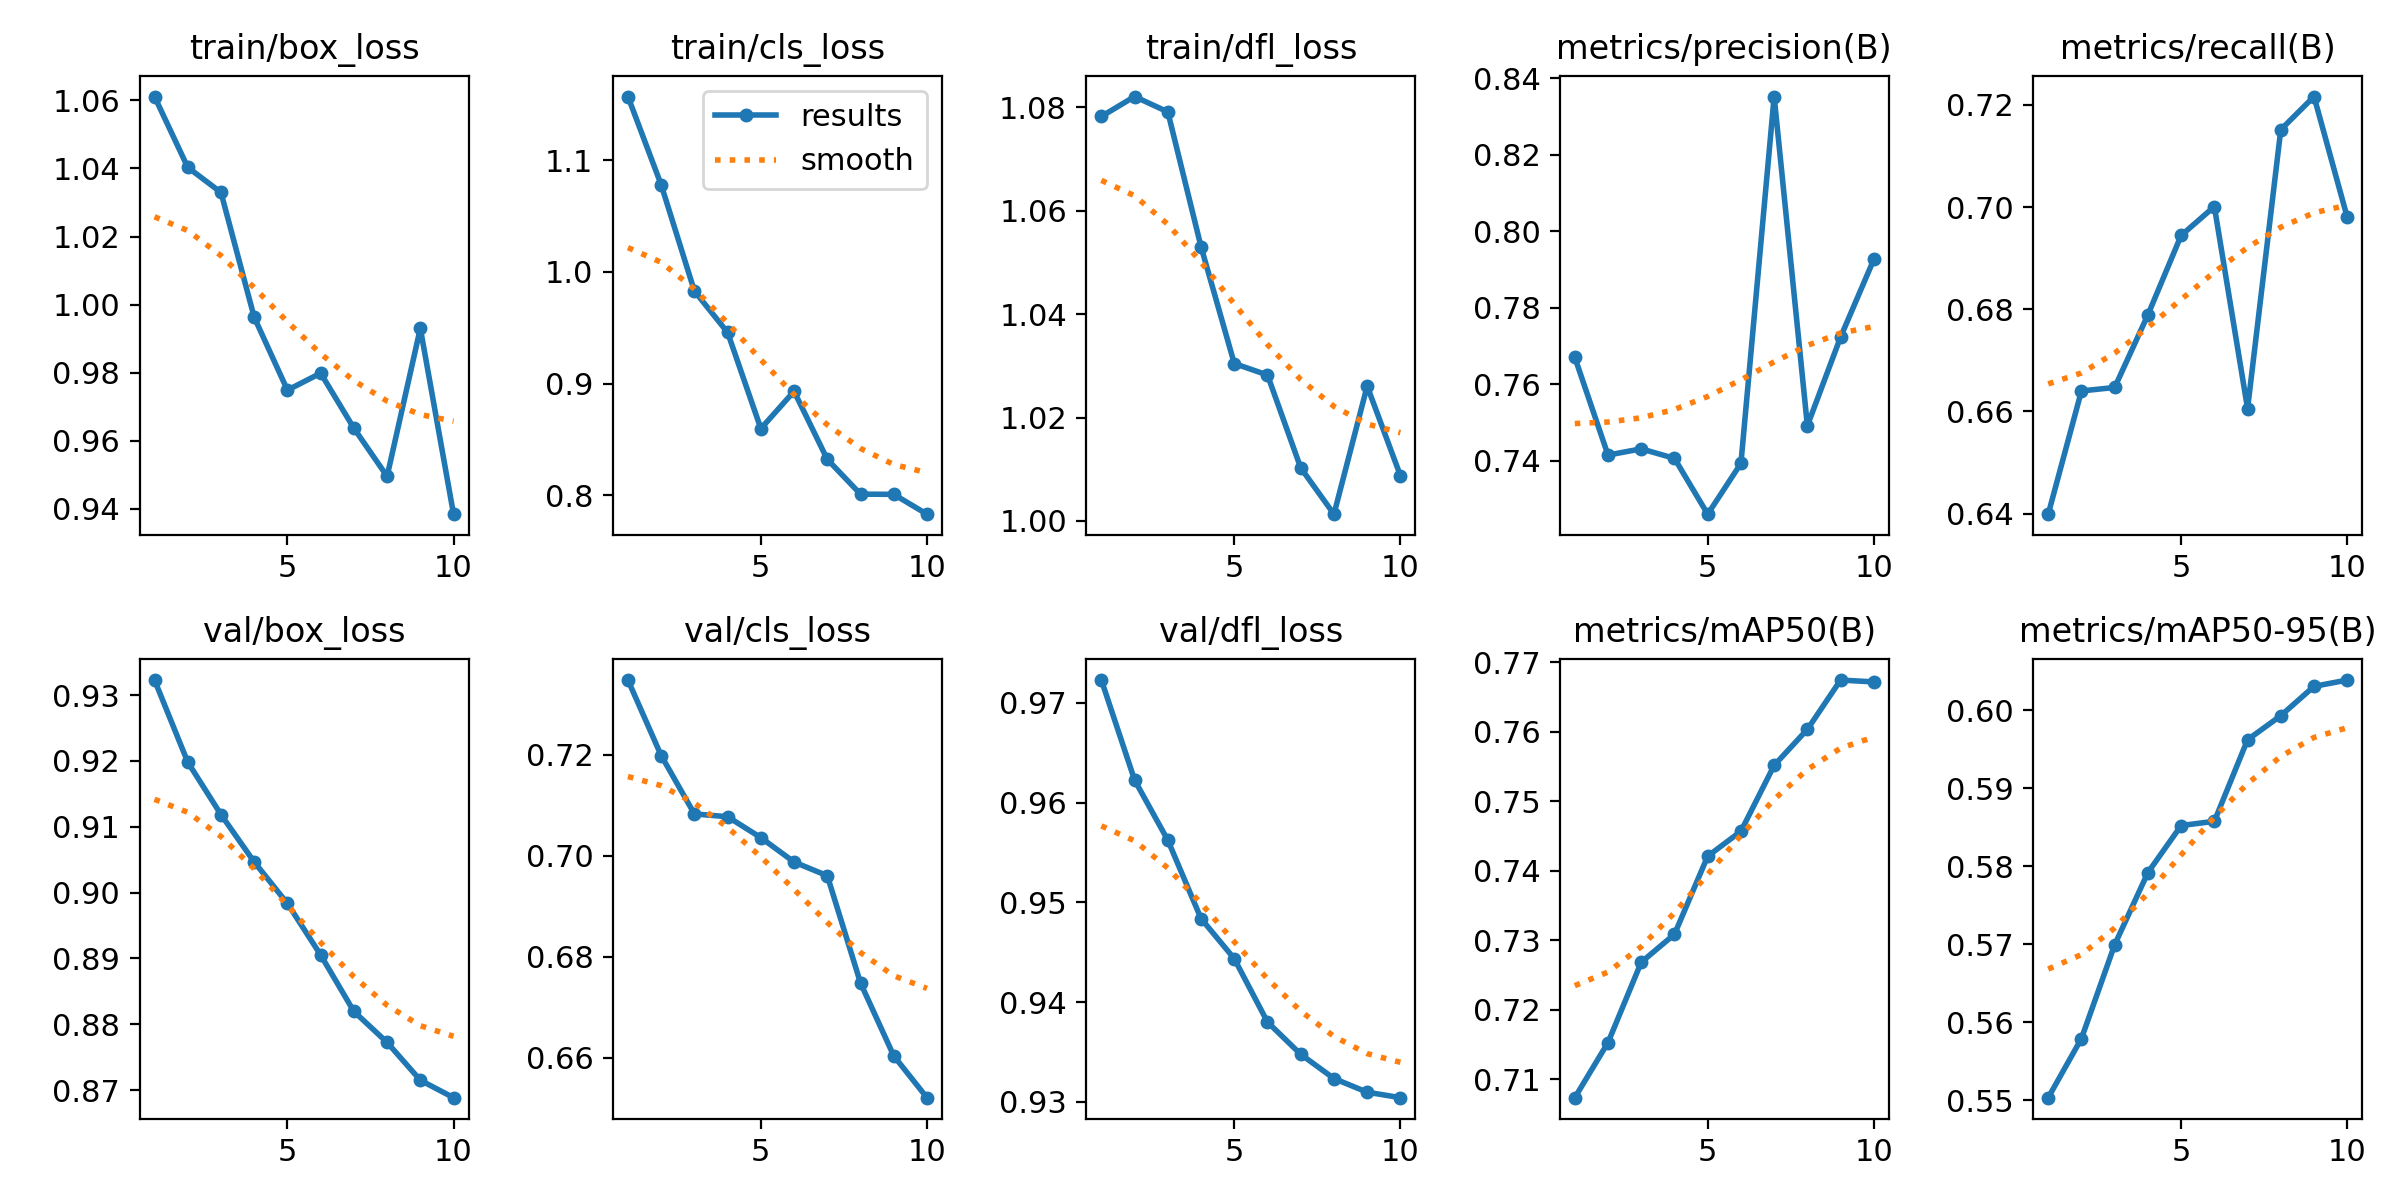

Data behind this chart, as committed beside it:
epoch, time, train/box_loss, train/cls_loss, train/dfl_loss, metrics/precision(B), metrics/recall(B), metrics/mAP50(B), metrics/mAP50-95(B), val/box_loss, val/cls_loss, val/dfl_loss, lr/pg0, lr/pg1, lr/pg2
1, 6.623, 1.061, 1.157, 1.078, 0.767, 0.6399, 0.7073, 0.5503, 0.9323, 0.7349, 0.9723, 1.785e-05, 1.785e-05, 1.785e-05
2, 8.927, 1.04, 1.078, 1.082, 0.7415, 0.664, 0.7153, 0.5579, 0.9198, 0.7199, 0.9623, 3.32379e-05, 3.32379e-05, 3.32379e-05
3, 11.16, 1.033, 0.9829, 1.079, 0.7431, 0.6647, 0.7268, 0.5699, 0.9119, 0.7083, 0.9562, 4.48559e-05, 4.48559e-05, 4.48559e-05
4, 13.38, 0.9963, 0.9458, 1.053, 0.7406, 0.6789, 0.7308, 0.5792, 0.9047, 0.7078, 0.9484, 5.27039e-05, 5.27039e-05, 5.27039e-05
5, 15.56, 0.9749, 0.8596, 1.03, 0.726, 0.6944, 0.7421, 0.5852, 0.8983, 0.7036, 0.9444, 5.6782e-05, 5.6782e-05, 5.6782e-05
6, 17.76, 0.9799, 0.8931, 1.028, 0.7393, 0.7001, 0.7457, 0.5858, 0.8905, 0.6988, 0.938, 5.70903e-05, 5.70903e-05, 5.70903e-05
7, 19.97, 0.9637, 0.8321, 1.01, 0.8352, 0.6605, 0.7552, 0.5962, 0.882, 0.6961, 0.9348, 4.8314e-05, 4.8314e-05, 4.8314e-05
8, 22.28, 0.9496, 0.8009, 1.001, 0.7491, 0.7151, 0.7603, 0.5993, 0.8772, 0.6748, 0.9323, 3.6533e-05, 3.6533e-05, 3.6533e-05
9, 24.6, 0.993, 0.8007, 1.026, 0.7723, 0.7216, 0.7674, 0.6031, 0.8715, 0.6604, 0.931, 2.4752e-05, 2.4752e-05, 2.4752e-05
10, 26.82, 0.9384, 0.783, 1.009, 0.7926, 0.698, 0.7672, 0.6039, 0.8689, 0.6521, 0.9304, 1.2971e-05, 1.2971e-05, 1.2971e-05
